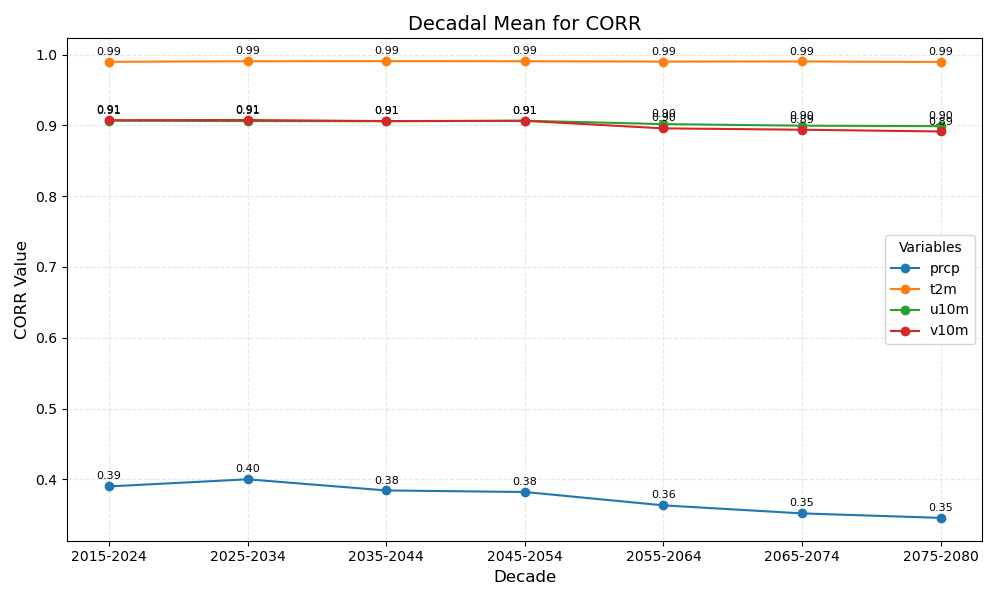

The data file committed next to this chart (first rows):
year_bin	prcp	t2m	u10m	v10m
2015-2024	0.39	0.99	0.91	0.91
2025-2034	0.40	0.99	0.91	0.91
2035-2044	0.38	0.99	0.91	0.91
2045-2054	0.38	0.99	0.91	0.91
2055-2064	0.36	0.99	0.90	0.90
2065-2074	0.35	0.99	0.90	0.89
2075-2080	0.35	0.99	0.90	0.89
